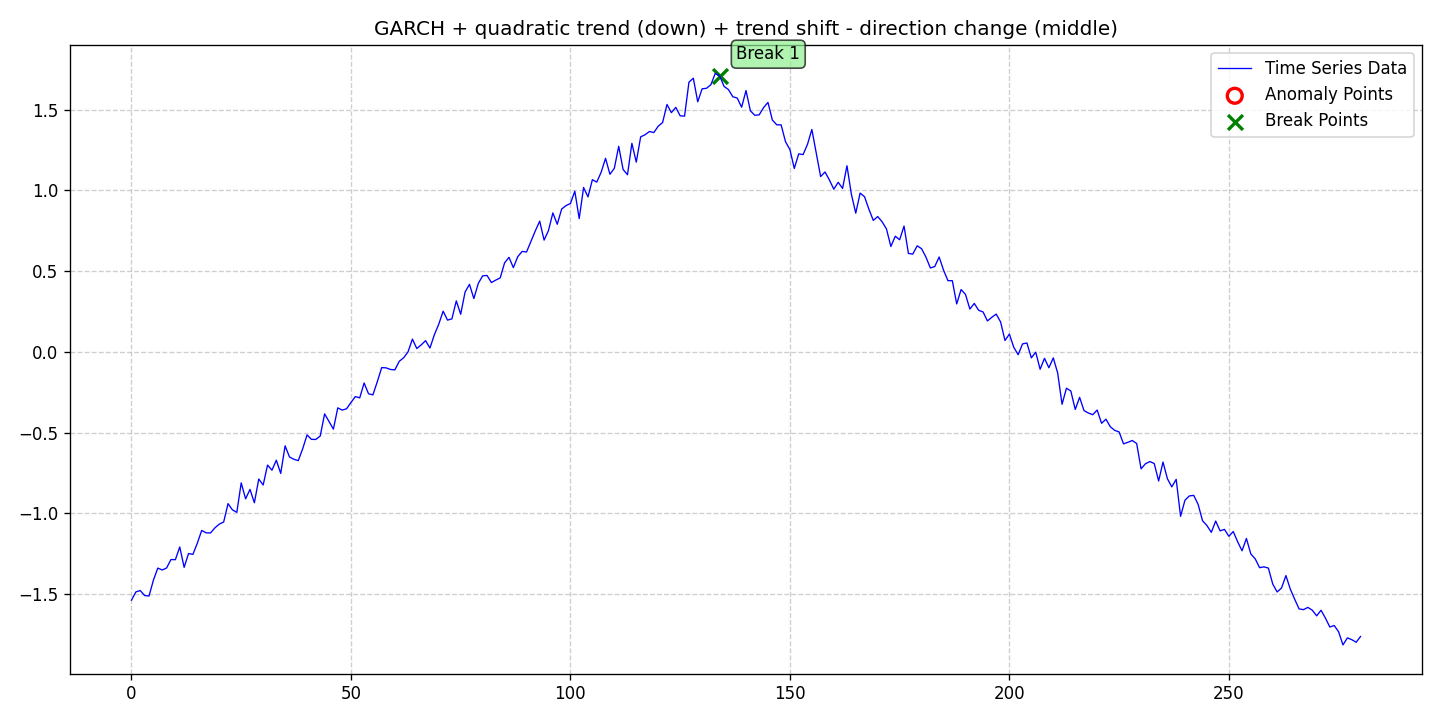

Source data for this figure (header and first rows):
date, data, stationary, det_lin_up, det_lin_down, det_quad, det_cubic, det_exp, det_damped, stoc_trend, volatility, single_seas, multiple_seas, point_anom_single, point_anom_multi, collect_anom, context_anom, mean_shift, var_shift, trend_shift, point_anom_count, point_anom_location, point_anom_point, collect_anom_count
2020-01-01, -1.537, 0, 0, 0, 1, 0, 0, 0, 0, 1, 0, 0, 0, 0, 0, 0, 0, 0, 1, 0, none, , 0
2020-01-02, -1.486, 0, 0, 0, 1, 0, 0, 0, 0, 1, 0, 0, 0, 0, 0, 0, 0, 0, 1, 0, none, , 0
2020-01-03, -1.478, 0, 0, 0, 1, 0, 0, 0, 0, 1, 0, 0, 0, 0, 0, 0, 0, 0, 1, 0, none, , 0
2020-01-04, -1.509, 0, 0, 0, 1, 0, 0, 0, 0, 1, 0, 0, 0, 0, 0, 0, 0, 0, 1, 0, none, , 0
2020-01-05, -1.512, 0, 0, 0, 1, 0, 0, 0, 0, 1, 0, 0, 0, 0, 0, 0, 0, 0, 1, 0, none, , 0
2020-01-06, -1.413, 0, 0, 0, 1, 0, 0, 0, 0, 1, 0, 0, 0, 0, 0, 0, 0, 0, 1, 0, none, , 0
2020-01-07, -1.339, 0, 0, 0, 1, 0, 0, 0, 0, 1, 0, 0, 0, 0, 0, 0, 0, 0, 1, 0, none, , 0
2020-01-08, -1.35, 0, 0, 0, 1, 0, 0, 0, 0, 1, 0, 0, 0, 0, 0, 0, 0, 0, 1, 0, none, , 0
2020-01-09, -1.338, 0, 0, 0, 1, 0, 0, 0, 0, 1, 0, 0, 0, 0, 0, 0, 0, 0, 1, 0, none, , 0
2020-01-10, -1.286, 0, 0, 0, 1, 0, 0, 0, 0, 1, 0, 0, 0, 0, 0, 0, 0, 0, 1, 0, none, , 0
2020-01-11, -1.286, 0, 0, 0, 1, 0, 0, 0, 0, 1, 0, 0, 0, 0, 0, 0, 0, 0, 1, 0, none, , 0
2020-01-12, -1.208, 0, 0, 0, 1, 0, 0, 0, 0, 1, 0, 0, 0, 0, 0, 0, 0, 0, 1, 0, none, , 0
2020-01-13, -1.334, 0, 0, 0, 1, 0, 0, 0, 0, 1, 0, 0, 0, 0, 0, 0, 0, 0, 1, 0, none, , 0
2020-01-14, -1.249, 0, 0, 0, 1, 0, 0, 0, 0, 1, 0, 0, 0, 0, 0, 0, 0, 0, 1, 0, none, , 0
2020-01-15, -1.253, 0, 0, 0, 1, 0, 0, 0, 0, 1, 0, 0, 0, 0, 0, 0, 0, 0, 1, 0, none, , 0
2020-01-16, -1.185, 0, 0, 0, 1, 0, 0, 0, 0, 1, 0, 0, 0, 0, 0, 0, 0, 0, 1, 0, none, , 0
2020-01-17, -1.105, 0, 0, 0, 1, 0, 0, 0, 0, 1, 0, 0, 0, 0, 0, 0, 0, 0, 1, 0, none, , 0
2020-01-18, -1.12, 0, 0, 0, 1, 0, 0, 0, 0, 1, 0, 0, 0, 0, 0, 0, 0, 0, 1, 0, none, , 0
2020-01-19, -1.121, 0, 0, 0, 1, 0, 0, 0, 0, 1, 0, 0, 0, 0, 0, 0, 0, 0, 1, 0, none, , 0
2020-01-20, -1.09, 0, 0, 0, 1, 0, 0, 0, 0, 1, 0, 0, 0, 0, 0, 0, 0, 0, 1, 0, none, , 0
2020-01-21, -1.066, 0, 0, 0, 1, 0, 0, 0, 0, 1, 0, 0, 0, 0, 0, 0, 0, 0, 1, 0, none, , 0
2020-01-22, -1.053, 0, 0, 0, 1, 0, 0, 0, 0, 1, 0, 0, 0, 0, 0, 0, 0, 0, 1, 0, none, , 0
2020-01-23, -0.9396, 0, 0, 0, 1, 0, 0, 0, 0, 1, 0, 0, 0, 0, 0, 0, 0, 0, 1, 0, none, , 0
2020-01-24, -0.978, 0, 0, 0, 1, 0, 0, 0, 0, 1, 0, 0, 0, 0, 0, 0, 0, 0, 1, 0, none, , 0
2020-01-25, -0.9933, 0, 0, 0, 1, 0, 0, 0, 0, 1, 0, 0, 0, 0, 0, 0, 0, 0, 1, 0, none, , 0
2020-01-26, -0.8109, 0, 0, 0, 1, 0, 0, 0, 0, 1, 0, 0, 0, 0, 0, 0, 0, 0, 1, 0, none, , 0
2020-01-27, -0.9099, 0, 0, 0, 1, 0, 0, 0, 0, 1, 0, 0, 0, 0, 0, 0, 0, 0, 1, 0, none, , 0
2020-01-28, -0.8514, 0, 0, 0, 1, 0, 0, 0, 0, 1, 0, 0, 0, 0, 0, 0, 0, 0, 1, 0, none, , 0
2020-01-29, -0.9341, 0, 0, 0, 1, 0, 0, 0, 0, 1, 0, 0, 0, 0, 0, 0, 0, 0, 1, 0, none, , 0
2020-01-30, -0.7871, 0, 0, 0, 1, 0, 0, 0, 0, 1, 0, 0, 0, 0, 0, 0, 0, 0, 1, 0, none, , 0
2020-01-31, -0.8242, 0, 0, 0, 1, 0, 0, 0, 0, 1, 0, 0, 0, 0, 0, 0, 0, 0, 1, 0, none, , 0
2020-02-01, -0.7007, 0, 0, 0, 1, 0, 0, 0, 0, 1, 0, 0, 0, 0, 0, 0, 0, 0, 1, 0, none, , 0
2020-02-02, -0.7324, 0, 0, 0, 1, 0, 0, 0, 0, 1, 0, 0, 0, 0, 0, 0, 0, 0, 1, 0, none, , 0
2020-02-03, -0.6708, 0, 0, 0, 1, 0, 0, 0, 0, 1, 0, 0, 0, 0, 0, 0, 0, 0, 1, 0, none, , 0
2020-02-04, -0.7523, 0, 0, 0, 1, 0, 0, 0, 0, 1, 0, 0, 0, 0, 0, 0, 0, 0, 1, 0, none, , 0
2020-02-05, -0.5817, 0, 0, 0, 1, 0, 0, 0, 0, 1, 0, 0, 0, 0, 0, 0, 0, 0, 1, 0, none, , 0
2020-02-06, -0.6504, 0, 0, 0, 1, 0, 0, 0, 0, 1, 0, 0, 0, 0, 0, 0, 0, 0, 1, 0, none, , 0
2020-02-07, -0.6649, 0, 0, 0, 1, 0, 0, 0, 0, 1, 0, 0, 0, 0, 0, 0, 0, 0, 1, 0, none, , 0
2020-02-08, -0.6731, 0, 0, 0, 1, 0, 0, 0, 0, 1, 0, 0, 0, 0, 0, 0, 0, 0, 1, 0, none, , 0
2020-02-09, -0.6002, 0, 0, 0, 1, 0, 0, 0, 0, 1, 0, 0, 0, 0, 0, 0, 0, 0, 1, 0, none, , 0
2020-02-10, -0.5138, 0, 0, 0, 1, 0, 0, 0, 0, 1, 0, 0, 0, 0, 0, 0, 0, 0, 1, 0, none, , 0
2020-02-11, -0.5414, 0, 0, 0, 1, 0, 0, 0, 0, 1, 0, 0, 0, 0, 0, 0, 0, 0, 1, 0, none, , 0
2020-02-12, -0.5422, 0, 0, 0, 1, 0, 0, 0, 0, 1, 0, 0, 0, 0, 0, 0, 0, 0, 1, 0, none, , 0
2020-02-13, -0.5209, 0, 0, 0, 1, 0, 0, 0, 0, 1, 0, 0, 0, 0, 0, 0, 0, 0, 1, 0, none, , 0
2020-02-14, -0.3836, 0, 0, 0, 1, 0, 0, 0, 0, 1, 0, 0, 0, 0, 0, 0, 0, 0, 1, 0, none, , 0
2020-02-15, -0.4308, 0, 0, 0, 1, 0, 0, 0, 0, 1, 0, 0, 0, 0, 0, 0, 0, 0, 1, 0, none, , 0
2020-02-16, -0.4781, 0, 0, 0, 1, 0, 0, 0, 0, 1, 0, 0, 0, 0, 0, 0, 0, 0, 1, 0, none, , 0
2020-02-17, -0.3465, 0, 0, 0, 1, 0, 0, 0, 0, 1, 0, 0, 0, 0, 0, 0, 0, 0, 1, 0, none, , 0
2020-02-18, -0.3604, 0, 0, 0, 1, 0, 0, 0, 0, 1, 0, 0, 0, 0, 0, 0, 0, 0, 1, 0, none, , 0
2020-02-19, -0.3523, 0, 0, 0, 1, 0, 0, 0, 0, 1, 0, 0, 0, 0, 0, 0, 0, 0, 1, 0, none, , 0
2020-02-20, -0.3134, 0, 0, 0, 1, 0, 0, 0, 0, 1, 0, 0, 0, 0, 0, 0, 0, 0, 1, 0, none, , 0
2020-02-21, -0.2766, 0, 0, 0, 1, 0, 0, 0, 0, 1, 0, 0, 0, 0, 0, 0, 0, 0, 1, 0, none, , 0
2020-02-22, -0.2845, 0, 0, 0, 1, 0, 0, 0, 0, 1, 0, 0, 0, 0, 0, 0, 0, 0, 1, 0, none, , 0
2020-02-23, -0.1925, 0, 0, 0, 1, 0, 0, 0, 0, 1, 0, 0, 0, 0, 0, 0, 0, 0, 1, 0, none, , 0
2020-02-24, -0.2592, 0, 0, 0, 1, 0, 0, 0, 0, 1, 0, 0, 0, 0, 0, 0, 0, 0, 1, 0, none, , 0
2020-02-25, -0.2661, 0, 0, 0, 1, 0, 0, 0, 0, 1, 0, 0, 0, 0, 0, 0, 0, 0, 1, 0, none, , 0
2020-02-26, -0.1848, 0, 0, 0, 1, 0, 0, 0, 0, 1, 0, 0, 0, 0, 0, 0, 0, 0, 1, 0, none, , 0
2020-02-27, -0.09727, 0, 0, 0, 1, 0, 0, 0, 0, 1, 0, 0, 0, 0, 0, 0, 0, 0, 1, 0, none, , 0
2020-02-28, -0.09878, 0, 0, 0, 1, 0, 0, 0, 0, 1, 0, 0, 0, 0, 0, 0, 0, 0, 1, 0, none, , 0
2020-02-29, -0.1086, 0, 0, 0, 1, 0, 0, 0, 0, 1, 0, 0, 0, 0, 0, 0, 0, 0, 1, 0, none, , 0
... 221 more rows
